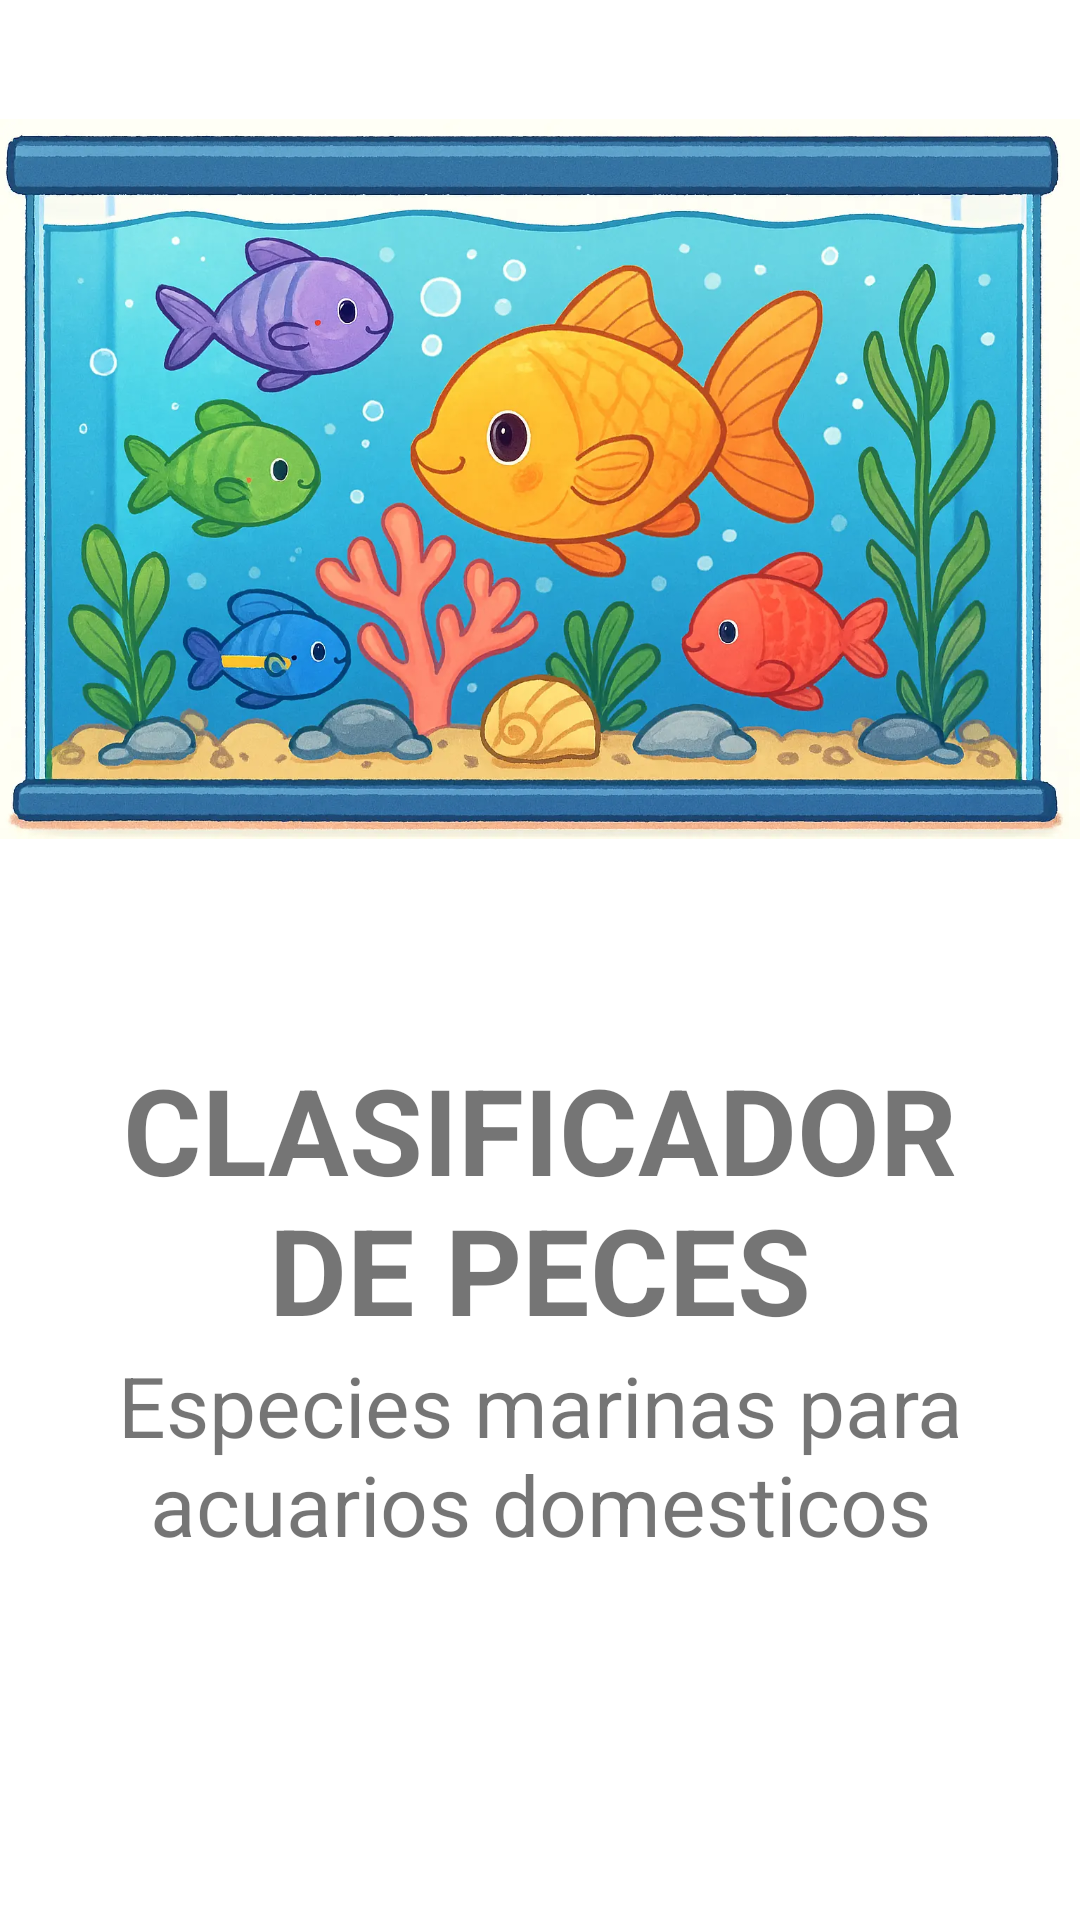

Layout XML and referenced resources for this Android screen:
<!-- AndroidManifest.xml: application theme Theme.ClasificarPeces -->
<!-- res/layout/fragment_start.xml -->
<?xml version="1.0" encoding="utf-8"?>
<LinearLayout
    xmlns:android="http://schemas.android.com/apk/res/android"
    xmlns:tools="http://schemas.android.com/tools"
    android:layout_width="match_parent"
    android:layout_height="match_parent"
    android:orientation="vertical"
    tools:context=".presentation.mvvm.ui.fragment.StartFragment">

    <Space
        android:layout_width="match_parent"
        android:layout_height="@dimen/short1_dp"
        android:layout_weight="0.25" />

    <ImageView
        android:id="@+id/ivCover"
        android:layout_width="wrap_content"
        android:layout_height="@dimen/long3_dp"
        android:layout_gravity="center"
        android:contentDescription="@string/startview_title"
        android:src="@drawable/portada" />

    <Space
        android:layout_width="match_parent"
        android:layout_height="@dimen/short1_dp"
        android:layout_weight="1" />

    <TextView
        android:layout_width="@dimen/long3_dp"
        android:layout_height="wrap_content"
        android:layout_gravity="center"
        android:text="@string/startview_title"
        style="@style/TextViewTitle"/>

    <TextView
        android:layout_width="@dimen/long3_dp"
        android:layout_height="wrap_content"
        android:layout_gravity="center"
        android:text="@string/startview_subtitle"
        style="@style/TextViewSubtitle"/>

    <Space
        android:layout_width="match_parent"
        android:layout_height="@dimen/short1_dp"
        android:layout_weight="1" />

    <Button
        android:id="@+id/btnNext"
        android:layout_width="@dimen/long3_dp"
        android:layout_height="@dimen/medium2_dp"
        android:text="@string/startview_next_button"
        style="@style/Button" />

    <Space
        android:layout_width="match_parent"
        android:layout_height="@dimen/short1_dp"
        android:layout_weight="0.25" />

</LinearLayout>
<!-- resources referenced by this layout -->
<resources>
  <dimen name="long3_dp">300dp</dimen>
  <dimen name="medium2_dp">70dp</dimen>
  <dimen name="short1_dp">0dp</dimen>
  <!-- drawable portada: webp bitmap (drawable, 137140 bytes) -->
  <string name="startview_next_button">Continuar</string>
  <string name="startview_subtitle">Especies marinas para acuarios domesticos</string>
  <string name="startview_title">CLASIFICADOR DE PECES</string>
  <style name="Button" parent="Widget.MaterialComponents.Button">
          <item name="android:textSize">20sp</item>
          <item name="android:textStyle">bold</item>
          <item name="cornerRadius">20dp</item>
          <item name="android:layout_gravity">center_horizontal</item>
      </style>
  <style name="TextViewSubtitle" parent="Widget.MaterialComponents.TextView">
          <item name="android:textSize">28sp</item>
          <item name="android:textAlignment">center</item>
      </style>
  <style name="TextViewTitle" parent="Widget.MaterialComponents.TextView">
          <item name="android:textSize">40sp</item>
          <item name="android:textStyle">bold</item>
          <item name="android:textAlignment">center</item>
      </style>
  <style name="Theme.ClasificarPeces" parent="Theme.MaterialComponents.DayNight.NoActionBar">
          
          <item name="colorPrimary">@color/colorPrimaryLight</item>
          <item name="colorOnPrimary">@color/colorOnPrimaryLight</item>
  
          <item name="colorSecondary">@color/colorSecondaryLight</item>
          <item name="colorOnSecondary">@color/colorOnSecondaryLight</item>
  
          <item name="colorTertiary">@color/colorTertiaryLight</item>
          <item name="colorOnTertiary">@color/colorOnTertiaryLight</item>
  
          
          <item name="android:colorBackground">@color/colorBackgroundLight</item>
          <item name="colorOnBackground">@color/colorOnBackgroundLight</item>
  
          <item name="colorSurface">@color/colorSurfaceLight</item>
          <item name="colorOnSurface">@color/colorOnSurfaceLight</item>
  
          
          <item name="android:statusBarColor">@color/colorPrimaryLight</item>
          <item name="android:navigationBarColor">@color/colorSurfaceLight</item>
      </style>
  <color name="colorPrimaryLight">#0288D1</color>
  <color name="colorOnPrimaryLight">#FFFFFF</color>
  <color name="colorSecondaryLight">#4DD0E1</color>
  <color name="colorOnSecondaryLight">#000000</color>
  <color name="colorTertiaryLight">#81D4FA</color>
  <color name="colorOnTertiaryLight">#000000</color>
  <color name="colorBackgroundLight">#FFFFFF</color>
  <color name="colorOnBackgroundLight">#000000</color>
  <color name="colorSurfaceLight">#F5F5F5</color>
  <color name="colorOnSurfaceLight">#000000</color>
</resources>
